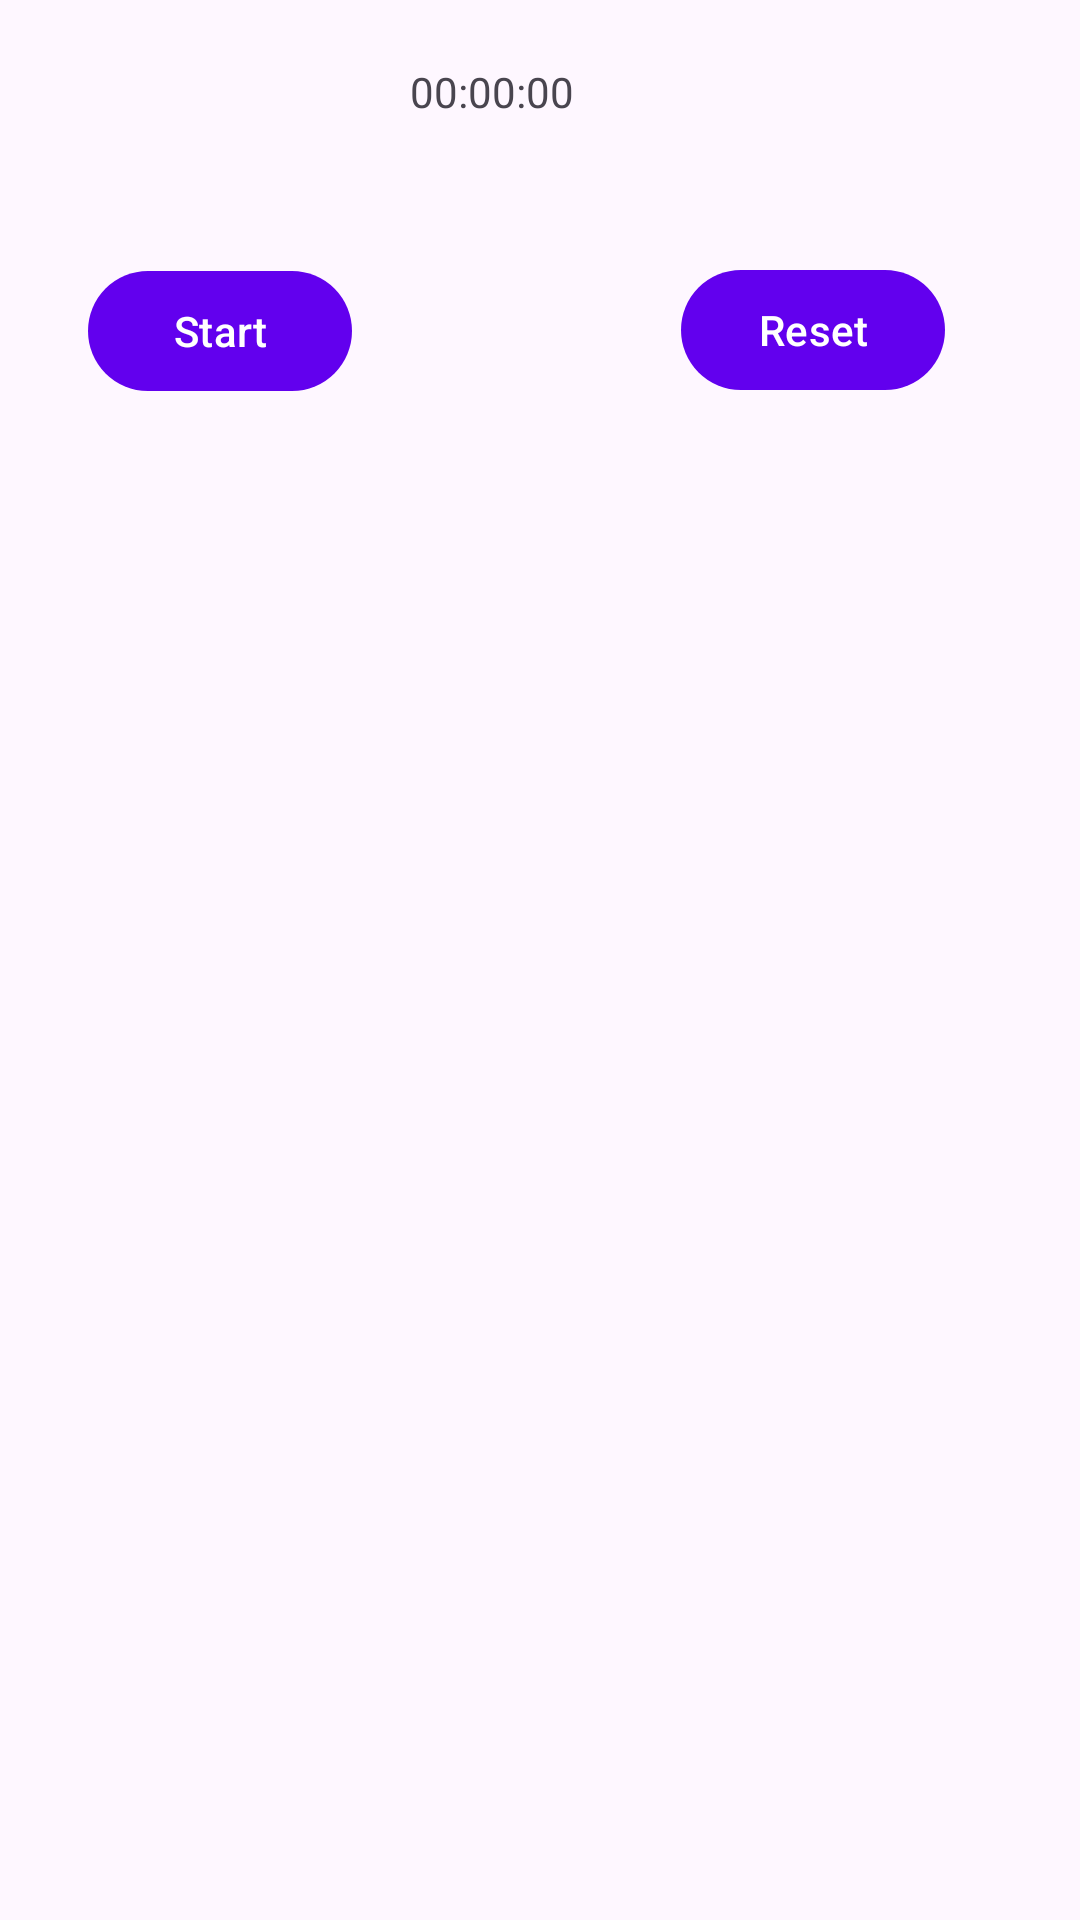

The Android layout XML behind this screen, and the referenced resources:
<!-- AndroidManifest.xml: application theme Theme.TimeManagementApp -->
<!-- res/layout/fragment_stop_watch.xml -->
<?xml version="1.0" encoding="utf-8"?>
<androidx.constraintlayout.widget.ConstraintLayout
    xmlns:android="http://schemas.android.com/apk/res/android"
    xmlns:app="http://schemas.android.com/apk/res-auto"
    xmlns:tools="http://schemas.android.com/tools"
    android:layout_width="match_parent"
    android:layout_height="match_parent"
    tools:context=".fragments.TimeTrackerFragment"
    >


    <com.google.android.material.button.MaterialButton
        android:id="@+id/startButton"
        android:layout_width="wrap_content"
        android:layout_height="wrap_content"
        android:text="@string/start"
        app:layout_constraintBottom_toBottomOf="parent"
        app:layout_constraintEnd_toEndOf="parent"
        app:layout_constraintHorizontal_bias="0.108"
        app:layout_constraintStart_toStartOf="parent"
        app:layout_constraintTop_toTopOf="parent"
        app:layout_constraintVertical_bias="0.146" />

    <com.google.android.material.button.MaterialButton
        android:id="@+id/lapButton"
        android:layout_width="wrap_content"
        android:layout_height="wrap_content"
        android:text="@string/lap"
        android:visibility="invisible"
        app:layout_constraintBottom_toBottomOf="parent"
        app:layout_constraintEnd_toEndOf="parent"
        app:layout_constraintHorizontal_bias="0.464"
        app:layout_constraintStart_toStartOf="parent"
        app:layout_constraintTop_toTopOf="parent"
        app:layout_constraintVertical_bias="0.145" />

    <com.google.android.material.textview.MaterialTextView
        android:id="@+id/timerTextView"
        android:layout_width="126dp"
        android:layout_height="61dp"
        android:gravity="center"
        android:text="@string/startTime"
        app:layout_constraintBottom_toBottomOf="parent"
        app:layout_constraintEnd_toEndOf="parent"
        app:layout_constraintHorizontal_bias="0.431"
        app:layout_constraintStart_toStartOf="parent"
        app:layout_constraintTop_toTopOf="parent"
        app:layout_constraintVertical_bias="0.0"
        />

    <com.google.android.material.button.MaterialButton
        android:id="@+id/resetButton"
        android:layout_width="wrap_content"
        android:layout_height="wrap_content"
        android:text="@string/reset"
        app:layout_constraintBottom_toBottomOf="parent"
        app:layout_constraintEnd_toEndOf="parent"
        app:layout_constraintHorizontal_bias="0.835"
        app:layout_constraintStart_toStartOf="parent"
        app:layout_constraintTop_toTopOf="parent"
        app:layout_constraintVertical_bias="0.145" />

    <androidx.recyclerview.widget.RecyclerView
        android:id="@+id/stopwatchRecyclerContainer"
        android:layout_width="match_parent"
        android:layout_height="0dp"
        android:layout_marginTop="50dp"
        app:layout_constraintBottom_toBottomOf="parent"
        app:layout_constraintEnd_toEndOf="parent"
        app:layout_constraintStart_toStartOf="parent"
        app:layout_constraintTop_toBottomOf="@+id/resetButton"
        app:layout_constraintVertical_bias="1.0" />

</androidx.constraintlayout.widget.ConstraintLayout>
<!-- resources referenced by this layout -->
<resources>
  <string name="lap">Lap</string>
  <string name="reset">Reset</string>
  <string name="start">Start</string>
  <string name="startTime">00:00:00</string>
  <style name="Theme.TimeManagementApp" parent="Theme.Material3.DayNight.NoActionBar">
          
          <item name="colorPrimary">@color/purple_500</item>
          <item name="colorPrimaryVariant">@color/purple_700</item>
          <item name="colorOnPrimary">@color/white</item>
          
          <item name="colorSecondary">@color/teal_200</item>
          <item name="colorSecondaryVariant">@color/teal_700</item>
          <item name="colorOnSecondary">@color/black</item>
          
          <item name="android:statusBarColor">?attr/colorPrimaryVariant</item>
          
          <item name="colorPrimaryDark">@color/black</item>
      </style>
  <!-- not gathered from this repository: default colours our renderer supplied (Android Studio template values) -->
  <color name="purple_500">#FF6200EE</color>
  <color name="purple_700">#FF3700B3</color>
  <color name="teal_200">#FF03DAC5</color>
  <color name="teal_700">#FF018786</color>
  <color name="black">#FF000000</color>
  <color name="white">#FFFFFFFF</color>
</resources>
